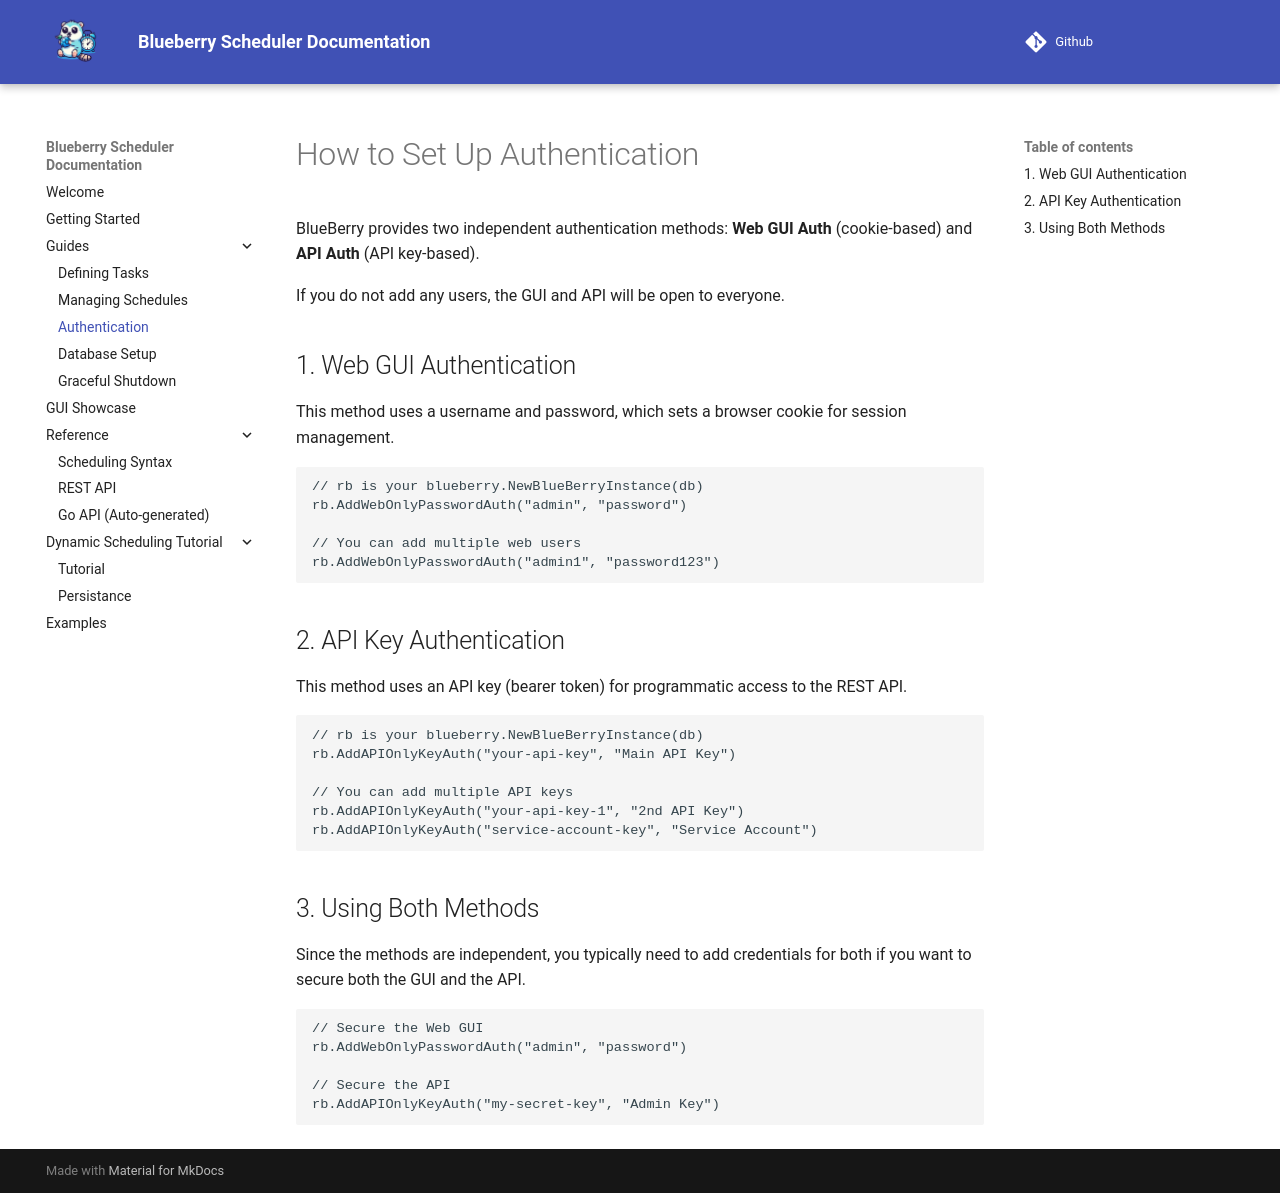

repository: Blueberry-Go/Scheduler · page: guides/authentication/index.html · generator: mkdocs

# How to Set Up Authentication

BlueBerry provides two independent authentication methods: **Web GUI Auth** (cookie-based) and **API Auth** (API key-based).

If you do not add any users, the GUI and API will be open to everyone.

## 1. Web GUI Authentication

This method uses a username and password, which sets a browser cookie for session management.

```go
// rb is your blueberry.NewBlueBerryInstance(db)
rb.AddWebOnlyPasswordAuth("admin", "password")

// You can add multiple web users
rb.AddWebOnlyPasswordAuth("admin1", "password123")
```

## 2\. API Key Authentication

This method uses an API key (bearer token) for programmatic access to the REST API.

```go
// rb is your blueberry.NewBlueBerryInstance(db)
rb.AddAPIOnlyKeyAuth("your-api-key", "Main API Key")

// You can add multiple API keys
rb.AddAPIOnlyKeyAuth("your-api-key-1", "2nd API Key")
rb.AddAPIOnlyKeyAuth("service-account-key", "Service Account")
```

## 3\. Using Both Methods

Since the methods are independent, you typically need to add credentials for both if you want to secure both the GUI and the API.

```go
// Secure the Web GUI
rb.AddWebOnlyPasswordAuth("admin", "password")

// Secure the API
rb.AddAPIOnlyKeyAuth("my-secret-key", "Admin Key")
```
